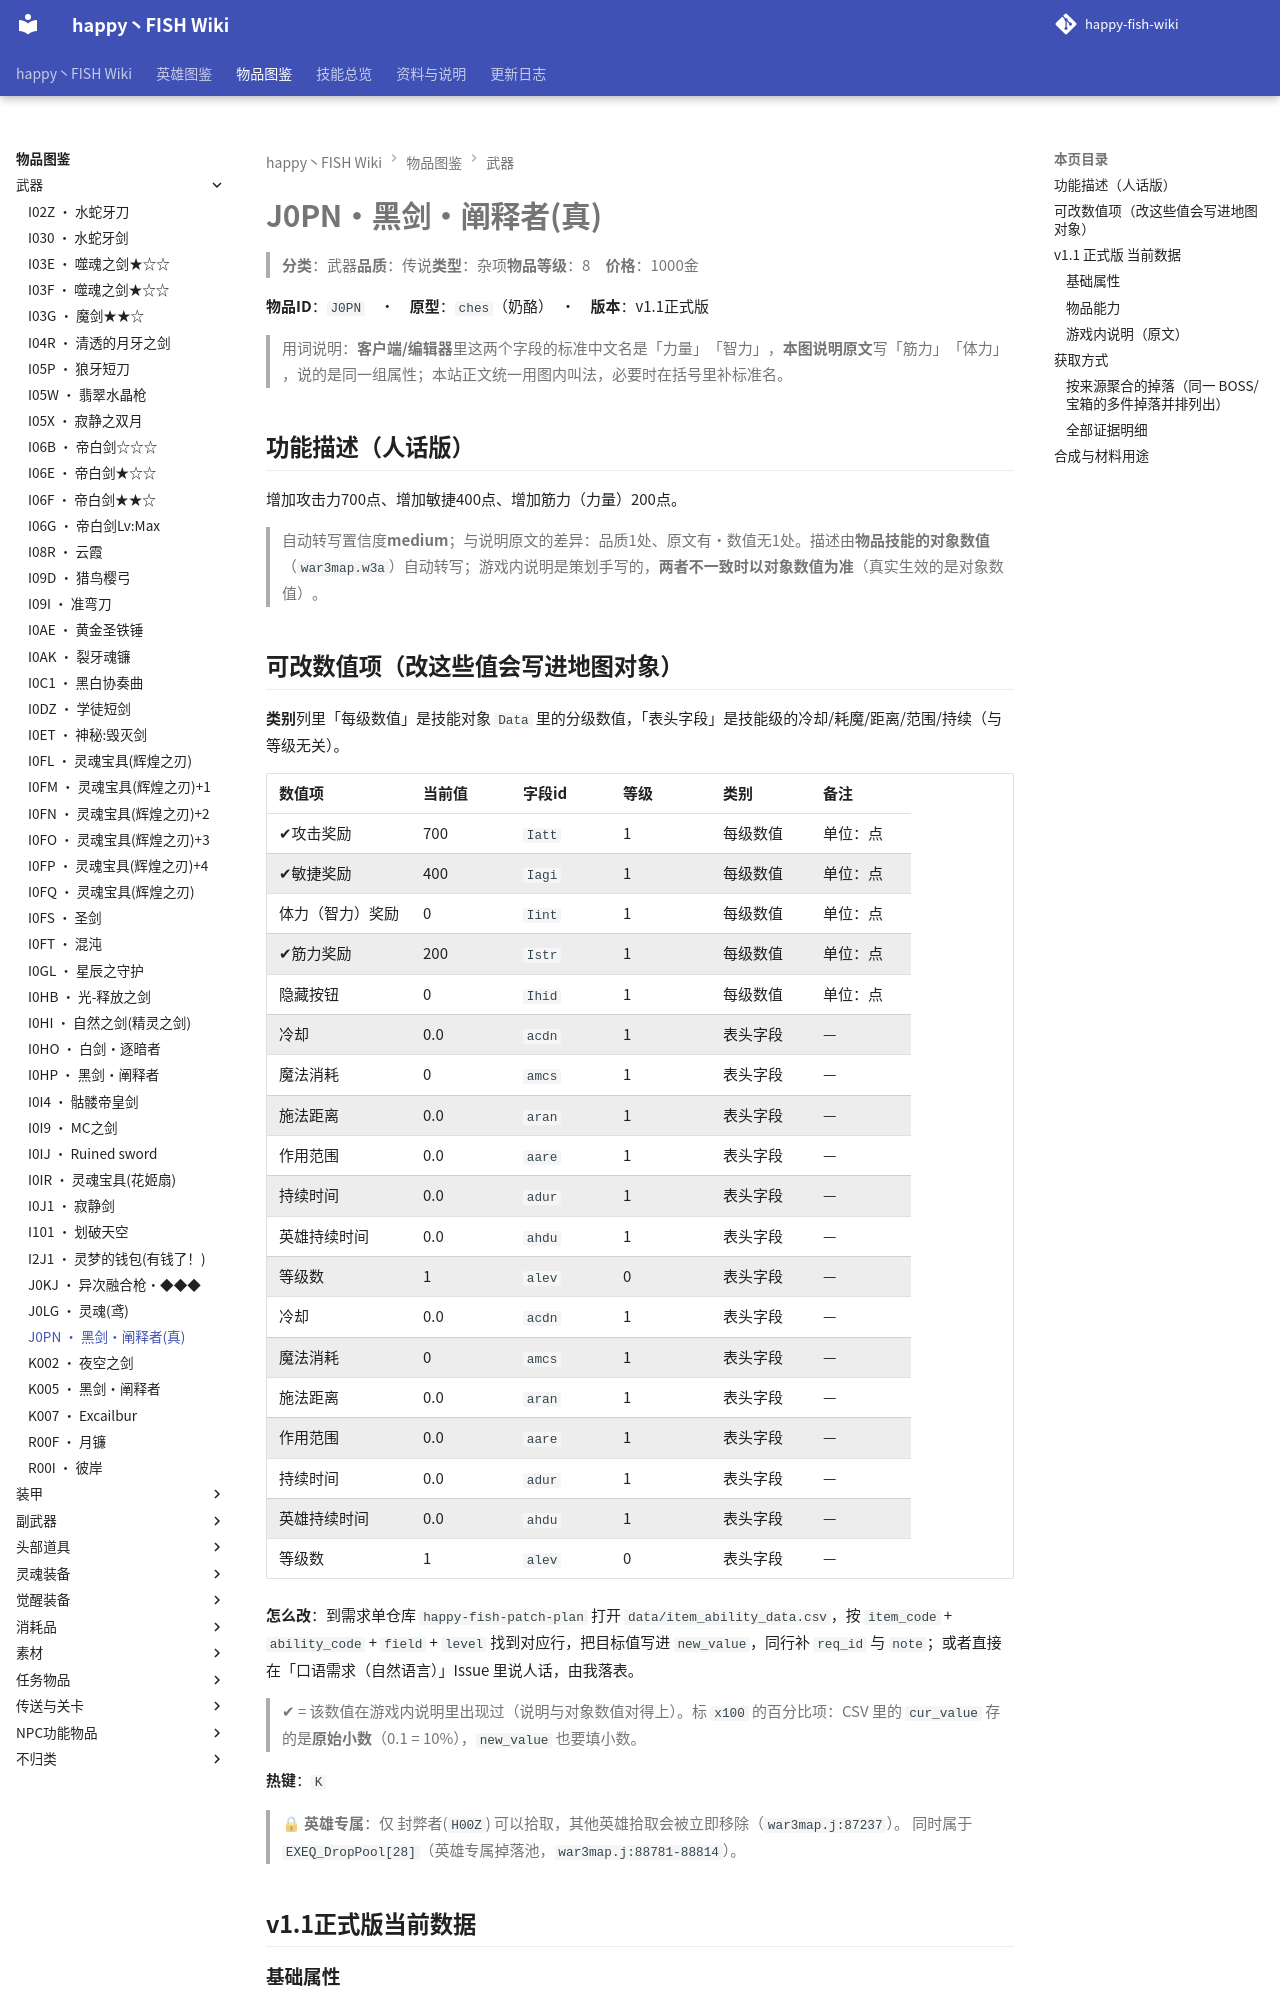

repository: slasher233/happy-fish-sao-wiki · page: items/武器/J0PN_黑剑·阐释者(真)/index.html · generator: mkdocs

# J0PN · 黑剑·阐释者(真)

> **分类**：武器　**品质**：传说　**类型**：杂项　**物品等级**：8　**价格**：1000 金

**物品 ID**：`J0PN`　·　**原型**：`ches`（奶酪）　·　**版本**：v1.1 正式版

> 用词说明：**客户端/编辑器**里这两个字段的标准中文名是「力量」「智力」，**本图说明原文**写「筋力」「体力」，说的是同一组属性；本站正文统一用图内叫法，必要时在括号里补标准名。

## 功能描述（人话版）

增加攻击力 700 点、增加敏捷 400 点、增加筋力（力量） 200 点。

> 自动转写置信度 **medium**；与说明原文的差异：品质 1 处、原文有·数值无 1 处。
> 描述由**物品技能的对象数值**（`war3map.w3a`）自动转写；游戏内说明是策划手写的，**两者不一致时以对象数值为准**（真实生效的是对象数值）。

## 可改数值项（改这些值会写进地图对象）

**类别**列里「每级数值」是技能对象 `Data` 里的分级数值，「表头字段」是技能级的冷却/耗魔/距离/范围/持续（与等级无关）。

| 数值项 | 当前值 | 字段 id | 等级 | 类别 | 备注 |
| --- | --- | --- | --- | --- | --- |
| ✔ 攻击奖励 | 700 | `Iatt` | 1 | 每级数值 | 单位：点 |
| ✔ 敏捷奖励 | 400 | `Iagi` | 1 | 每级数值 | 单位：点 |
| 体力（智力）奖励 | 0 | `Iint` | 1 | 每级数值 | 单位：点 |
| ✔ 筋力奖励 | 200 | `Istr` | 1 | 每级数值 | 单位：点 |
| 隐藏按钮 | 0 | `Ihid` | 1 | 每级数值 | 单位：点 |
| 冷却 | 0.0 | `acdn` | 1 | 表头字段 | — |
| 魔法消耗 | 0 | `amcs` | 1 | 表头字段 | — |
| 施法距离 | 0.0 | `aran` | 1 | 表头字段 | — |
| 作用范围 | 0.0 | `aare` | 1 | 表头字段 | — |
| 持续时间 | 0.0 | `adur` | 1 | 表头字段 | — |
| 英雄持续时间 | 0.0 | `ahdu` | 1 | 表头字段 | — |
| 等级数 | 1 | `alev` | 0 | 表头字段 | — |
| 冷却 | 0.0 | `acdn` | 1 | 表头字段 | — |
| 魔法消耗 | 0 | `amcs` | 1 | 表头字段 | — |
| 施法距离 | 0.0 | `aran` | 1 | 表头字段 | — |
| 作用范围 | 0.0 | `aare` | 1 | 表头字段 | — |
| 持续时间 | 0.0 | `adur` | 1 | 表头字段 | — |
| 英雄持续时间 | 0.0 | `ahdu` | 1 | 表头字段 | — |
| 等级数 | 1 | `alev` | 0 | 表头字段 | — |


**怎么改**：到需求单仓库 `happy-fish-patch-plan` 打开 `data/item_ability_data.csv`，按 `item_code` + `ability_code` + `field` + `level` 找到对应行，把目标值写进 `new_value`，同行补 `req_id` 与 `note`；或者直接在「口语需求（自然语言）」Issue 里说人话，由我落表。

> ✔ = 该数值在游戏内说明里出现过（说明与对象数值对得上）。标 `x100` 的百分比项：CSV 里的 `cur_value` 存的是**原始小数**（0.1 = 10%），`new_value` 也要填小数。

**热键**：`K`

> 🔒 **英雄专属**：仅 封弊者(`H00Z`) 可以拾取，其他英雄拾取会被立即移除（`war3map.j:87237`）。
> 同时属于 `EXEQ_DropPool[28]`（英雄专属掉落池，`war3map.j:88781-88814`）。

## v1.1 正式版 当前数据

### 基础属性

| 属性 | 数值 | 来源能力 | 字段 | 等级 |
| --- | --- | --- | --- | --- |
| 攻击奖励 | 700 | `Z0H6` | `Iatt` | 1 |
| 敏捷奖励 | 400 | `Z16Y` | `Iagi` | 1 |
| 体力奖励 | 0 | `Z16Y` | `Iint` | 1 |
| 筋力奖励 | 200 | `Z16Y` | `Istr` | 1 |
| 隐藏按钮 | 0 | `Z16Y` | `Ihid` | 1 |

### 物品能力

| 能力 ID | 能力名称 | 关键数值 |
| --- | --- | --- |
| `Z0H6` | 增加攻击700 | 魔法施放时间间隔=0, 魔法消耗=0, 攻击奖励=700 |
| `Z16Y` | 桐人 | 魔法施放时间间隔=0, 魔法消耗=0, 敏捷奖励=400, 体力奖励=0, 筋力奖励=200, 隐藏按钮=0 |


> 对象数据没有给出这些能力的说明文字（`Ubertip` 为空），所以不列「能力说明」列。

### 游戏内说明（原文）

> 武器(不归类)
>
> 攻击力:700
> 筋力:200
> 敏捷:400
> 生命:18000
> 能力:影流(只适合桐人所用)(S级)
> 品质:传说
>
> 由25层BOSS掉落的武器黑暗解放者和真阐释者合成得来,极度吸引大多数玩家的眼光,是非常具备争议性的武器,他的能力得到了提升

_（提示工具（Tip）与物品名相同，没有额外说明。）_

## 获取方式

- **能不能拿到**：可获得
- **怎么拿**：隐藏BOSS『Lv50:花姬』专属掉落池（HF22SD_Pool 第28项）
- **掉落 BOSS**：Lv50:花姬

### 按来源聚合的掉落（同一 BOSS/宝箱的多件掉落并排列出）

| 来源（组号） | 所在层 | 物品 ID | 物品名 | 概率% | 权重 | 数量 | 证据 |
| --- | --- | --- | --- | --- | --- | --- | --- |
| **G050** 隐藏BOSS专属池（`n028`） |  | `J0PN` | 黑剑·阐释者(真) |  |  | 1 | war3map.j: |


> 组号 = `drops_by_boss.csv` 里的一格来源；同一组的继续行留空，表示它们来自同一个来源。
